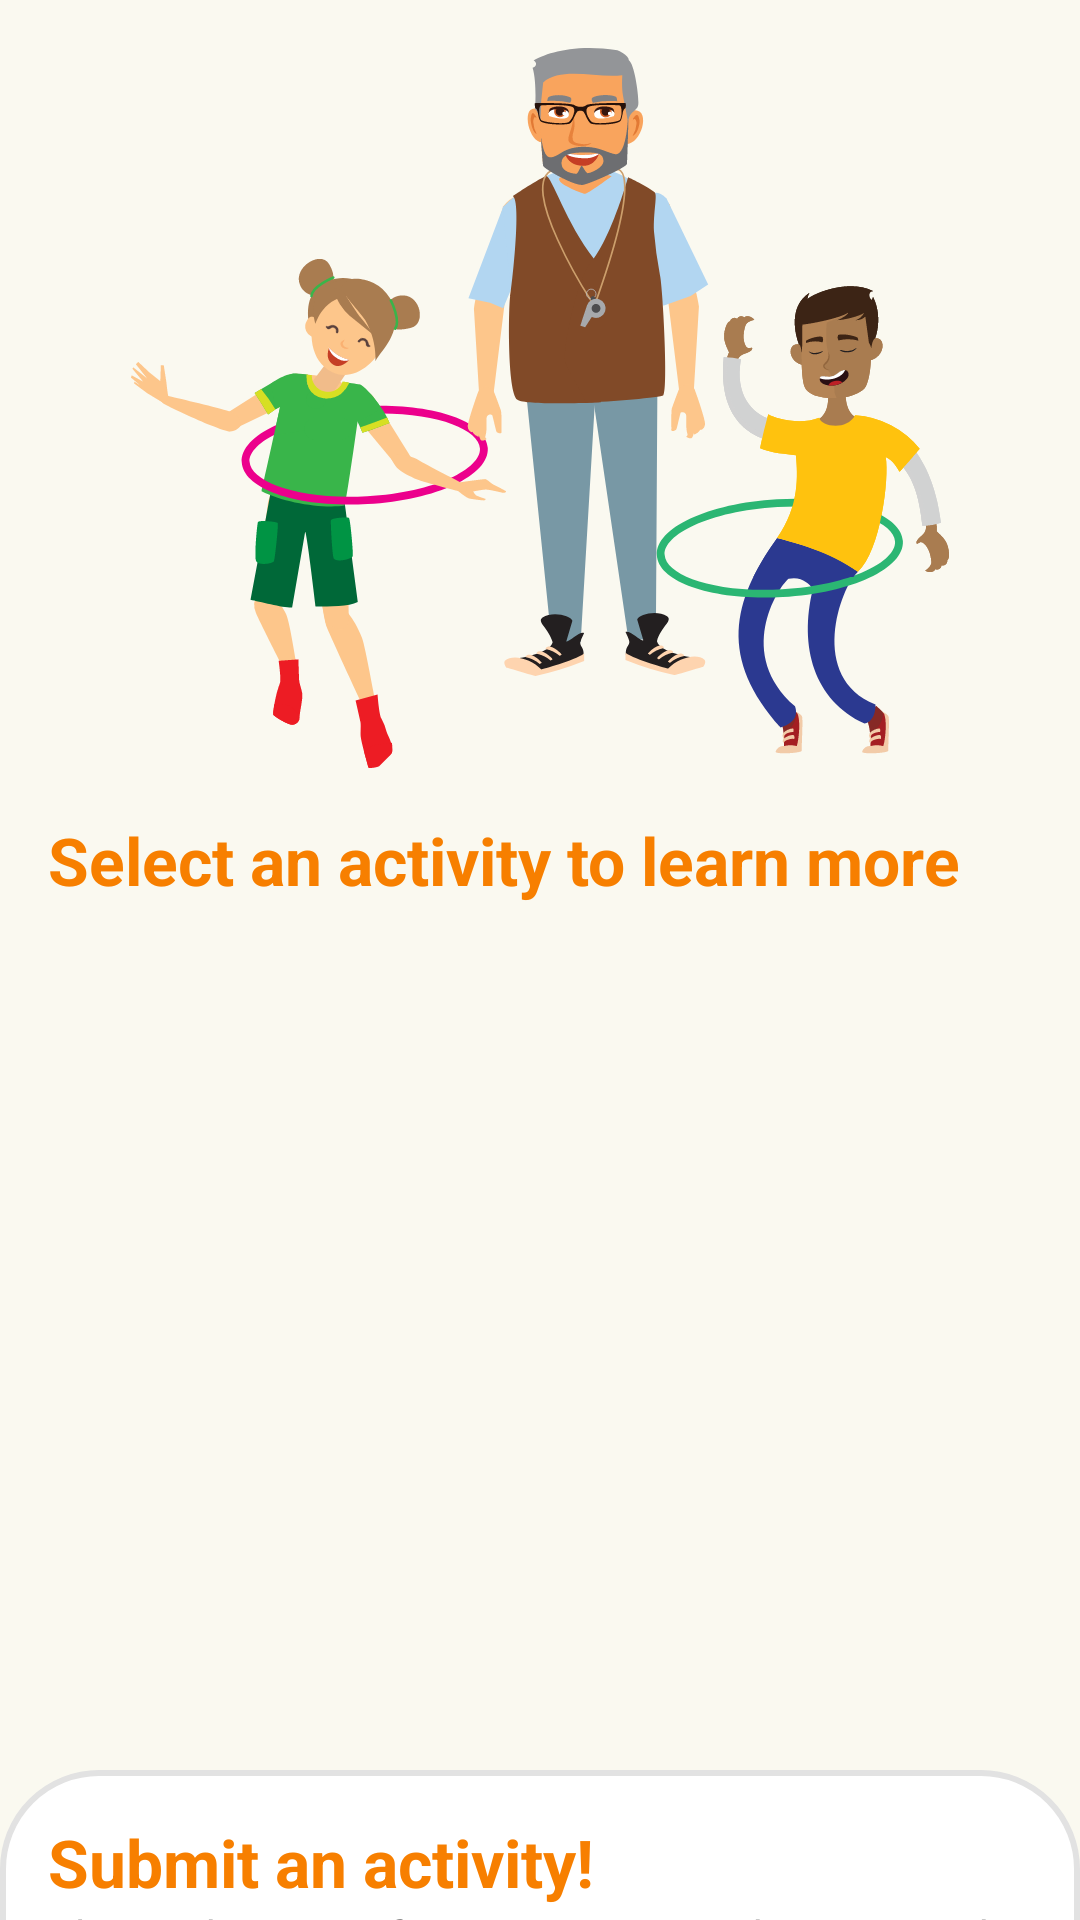

Here is an Android app screen rendered from its layout file. Give the layout XML and the strings, colors and styles it references.
<!-- AndroidManifest.xml: application theme Theme.ESPS -->
<!-- res/layout/activity_fragment.xml -->
<?xml version="1.0" encoding="utf-8"?>
<layout
    xmlns:android="http://schemas.android.com/apk/res/android"
    xmlns:app="http://schemas.android.com/apk/res-auto"
    xmlns:tools="http://schemas.android.com/tools">

    <data>
        <variable
            name="viewmodel"
            type="com.oshc.esps.ui.pa.ActivityViewModel" />
    </data>

    <androidx.coordinatorlayout.widget.CoordinatorLayout
        android:layout_width="match_parent"
        android:layout_height="match_parent"
        android:background="@color/color_bg">

        <androidx.constraintlayout.widget.ConstraintLayout
            android:layout_width="match_parent"
            android:layout_height="match_parent"
            android:background="@color/color_bg">

            <ImageView
                android:id="@+id/imageView7"
                android:layout_width="0dp"
                android:layout_height="0dp"
                android:layout_marginStart="16dp"
                android:layout_marginLeft="16dp"
                android:layout_marginTop="16dp"
                android:layout_marginEnd="16dp"
                android:layout_marginRight="16dp"
                android:scaleType="fitCenter"
                android:src="@drawable/img_pa"
                app:layout_constraintBottom_toTopOf="@+id/guideline2"
                app:layout_constraintEnd_toEndOf="parent"
                app:layout_constraintHorizontal_bias="0.0"
                app:layout_constraintStart_toStartOf="parent"
                app:layout_constraintTop_toTopOf="parent"
                app:layout_constraintVertical_bias="0.605" />

            <TextView
                android:id="@+id/textView14"
                android:layout_width="0dp"
                android:layout_height="wrap_content"
                android:layout_marginStart="16dp"
                android:layout_marginLeft="16dp"
                android:layout_marginTop="16dp"
                android:layout_marginEnd="16dp"
                android:layout_marginRight="16dp"
                android:text="Select an activity to learn more"
                android:textAppearance="@style/TextAppearance.Large"
                android:textColor="@color/color_primary"
                app:layout_constraintEnd_toEndOf="parent"
                app:layout_constraintStart_toStartOf="parent"
                app:layout_constraintTop_toBottomOf="@+id/imageView7" />

            <androidx.recyclerview.widget.RecyclerView
                android:id="@+id/rvActivityList"
                android:layout_width="0dp"
                android:layout_height="0dp"
                android:layout_marginStart="8dp"
                android:layout_marginLeft="8dp"
                android:layout_marginTop="16dp"
                android:layout_marginEnd="8dp"
                android:layout_marginRight="8dp"
                android:layout_marginBottom="16dp"
                android:orientation="vertical"
                app:layoutManager="androidx.recyclerview.widget.LinearLayoutManager"
                app:layout_constraintBottom_toBottomOf="parent"
                app:layout_constraintEnd_toEndOf="parent"
                app:layout_constraintStart_toStartOf="parent"
                app:layout_constraintTop_toBottomOf="@+id/textView14"
                app:setAdapter="@{viewmodel.activityListAdapter}"
                app:spanCount="4"
                tools:listitem="@layout/activity_list_item" />

            <androidx.constraintlayout.widget.Guideline
                android:id="@+id/guideline2"
                android:layout_width="wrap_content"
                android:layout_height="wrap_content"
                android:orientation="horizontal"
                app:layout_constraintGuide_percent="0.4" />

        </androidx.constraintlayout.widget.ConstraintLayout>

        <include layout="@layout/activity_submit"/>

    </androidx.coordinatorlayout.widget.CoordinatorLayout>

</layout>
<!-- res/layout/activity_list_item.xml (included above) -->
<?xml version="1.0" encoding="utf-8"?>
<layout xmlns:android="http://schemas.android.com/apk/res/android"
    xmlns:app="http://schemas.android.com/apk/res-auto"
    xmlns:tools="http://schemas.android.com/tools">

    <data>
        <variable
            name="activity"
            type="com.oshc.esps.ui.pa.Activity" />
    </data>


    <androidx.constraintlayout.widget.ConstraintLayout
        android:layout_width="wrap_content"
        android:layout_height="wrap_content">

        <androidx.cardview.widget.CardView
            android:layout_width="200dp"
            android:layout_height="wrap_content"
            android:layout_marginStart="16dp"
            android:layout_marginLeft="16dp"
            android:layout_marginTop="16dp"
            android:layout_marginEnd="16dp"
            android:layout_marginRight="16dp"
            android:layout_marginBottom="16dp"
            app:layout_constraintBottom_toBottomOf="parent"
            app:layout_constraintEnd_toEndOf="parent"
            app:layout_constraintStart_toStartOf="parent"
            app:layout_constraintTop_toTopOf="parent">

            <androidx.constraintlayout.widget.ConstraintLayout
                android:layout_width="match_parent"
                android:layout_height="match_parent"
                android:background="@drawable/bg_primary_gradient">

                <TextView
                    android:id="@+id/textView18"
                    android:layout_width="wrap_content"
                    android:layout_height="wrap_content"
                    android:layout_margin="8dp"
                    android:fontFamily="@font/cabin"
                    android:text="@{activity.title}"
                    android:textAppearance="@style/TextAppearance.AppCompat.Large"
                    android:textColor="@android:color/white"
                    app:layout_constraintBottom_toBottomOf="parent"
                    app:layout_constraintEnd_toEndOf="parent"
                    app:layout_constraintStart_toStartOf="parent"
                    app:layout_constraintTop_toTopOf="parent"
                    tools:text="Circuit Training" />
            </androidx.constraintlayout.widget.ConstraintLayout>
        </androidx.cardview.widget.CardView>
    </androidx.constraintlayout.widget.ConstraintLayout>
</layout>
<!-- res/layout/activity_submit.xml (included above) -->
<?xml version="1.0" encoding="utf-8"?>
<androidx.constraintlayout.widget.ConstraintLayout
    android:id="@+id/activityBottomSheet"
    xmlns:android="http://schemas.android.com/apk/res/android"
    xmlns:app="http://schemas.android.com/apk/res-auto"
    xmlns:tools="http://schemas.android.com/tools"
    android:layout_width="match_parent"
    android:layout_height="200dp"
    app:behavior_hideable="true"
    app:behavior_peekHeight="50dp"
    android:background="@drawable/submit_food_bg"
    app:layout_behavior="com.google.android.material.bottomsheet.BottomSheetBehavior">

    <TextView
        android:id="@+id/textView15"
        android:layout_width="0dp"
        android:layout_height="wrap_content"
        android:layout_marginStart="16dp"
        android:layout_marginLeft="16dp"
        android:layout_marginTop="16dp"
        android:layout_marginEnd="8dp"
        android:layout_marginRight="8dp"
        android:text="Submit an activity!"
        android:textColor="@color/color_primary"
        android:textAppearance="@style/TextAppearance.Large"
        app:layout_constraintEnd_toStartOf="@+id/btnActivityBottomSheetClose"
        app:layout_constraintStart_toStartOf="parent"
        app:layout_constraintTop_toTopOf="parent" />


    <ImageButton
        android:id="@+id/btnActivityBottomSheetClose"
        android:layout_width="48dp"
        android:layout_height="48dp"
        android:layout_marginEnd="16dp"
        android:layout_marginRight="16dp"
        android:src="@drawable/close"
        android:background="@null"
        app:layout_constraintEnd_toEndOf="parent"
        app:layout_constraintTop_toTopOf="parent"
        app:tint="@color/color_secondary" />

    <TextView
        android:id="@+id/textView27"
        android:layout_width="0dp"
        android:layout_height="wrap_content"
        android:layout_marginStart="16dp"
        android:layout_marginLeft="16dp"
        android:layout_marginEnd="16dp"
        android:layout_marginRight="16dp"
        android:text="Please share your favourite activity to be seen on the app!"
        app:layout_constraintEnd_toEndOf="parent"
        app:layout_constraintStart_toStartOf="parent"
        app:layout_constraintTop_toBottomOf="@+id/textView15" />

    <com.google.android.material.button.MaterialButton
        android:id="@+id/btnActivityBottomSheetSubmit"
        android:layout_width="wrap_content"
        android:layout_height="wrap_content"
        android:layout_margin="16dp"
        android:text="Submit"
        app:iconGravity="end"
        app:iconTint="@android:color/white"
        app:icon="@drawable/ic_arrow_right"
        android:textColor="@android:color/white"
        app:iconSize="16dp"
        app:layout_constraintEnd_toEndOf="parent"
        app:layout_constraintTop_toBottomOf="@+id/textView27" />

</androidx.constraintlayout.widget.ConstraintLayout>
<!-- resources referenced by this layout -->
<resources>
  <color name="color_bg">#FAF9F0</color>
  <color name="color_primary">#F77F00</color>
  <color name="color_secondary">#D62828</color>
  <!-- drawable bg_primary_gradient (drawable) -->
  <?xml version="1.0" encoding="utf-8"?>
  <shape xmlns:android="http://schemas.android.com/apk/res/android">
      <gradient android:startColor="@color/color_primary"
          android:endColor="@color/color_primary_light"
          android:angle="45"
          />
  </shape>
  <!-- drawable ic_arrow_right (drawable) -->
  <vector android:autoMirrored="true" android:height="24dp"
      android:tint="#E2E2E2" android:viewportHeight="24"
      android:viewportWidth="24" android:width="24dp" xmlns:android="http://schemas.android.com/apk/res/android">
      <path android:fillColor="@android:color/white" android:pathData="M5.88,4.12L13.76,12l-7.88,7.88L8,22l10,-10L8,2z"/>
  </vector>
  <!-- drawable img_pa: vector/xml drawable (drawable, 43601 chars, omitted) -->
  <!-- drawable submit_food_bg (drawable) -->
  <?xml version="1.0" encoding="utf-8"?>
  <shape
      xmlns:android="http://schemas.android.com/apk/res/android"
      android:shape="rectangle">
      <solid android:color="@android:color/white"/>
      <corners
          android:topLeftRadius="32dp"
          android:topRightRadius="32dp"/>
      <stroke
          android:color="#e2e2e2"
          android:width="2dp"/>
  </shape>
  <style name="TextAppearance.Large" parent="TextAppearance.AppCompat.Large">
          <item name="android:textColor">#FD1C100B</item>
          <item name="android:textStyle">bold</item>
      </style>
  <style name="Theme.ESPS" parent="Theme.MaterialComponents.Light.NoActionBar">
          
          <item name="colorPrimary">@color/color_primary</item>
          <item name="colorPrimaryVariant">@color/color_primary_light</item>
          <item name="colorOnPrimary">@android:color/black</item>
          
          <item name="colorSecondary">@color/color_secondary</item>
          <item name="colorSecondaryVariant">@color/color_seconday_light</item>
          <item name="colorOnSecondary">@android:color/black</item>
          
          <item name="android:statusBarColor" tools:targetApi="l">@color/color_dark</item>
          <item name="fontFamily">@font/cabin</item>
          <item name="android:textAppearanceLarge">@style/TextAppearance.Large</item>
          
      </style>
  <color name="color_primary_light">#FCBF49</color>
  <color name="color_seconday_light">#DF5353</color>
  <color name="color_dark">#003049</color>
</resources>
